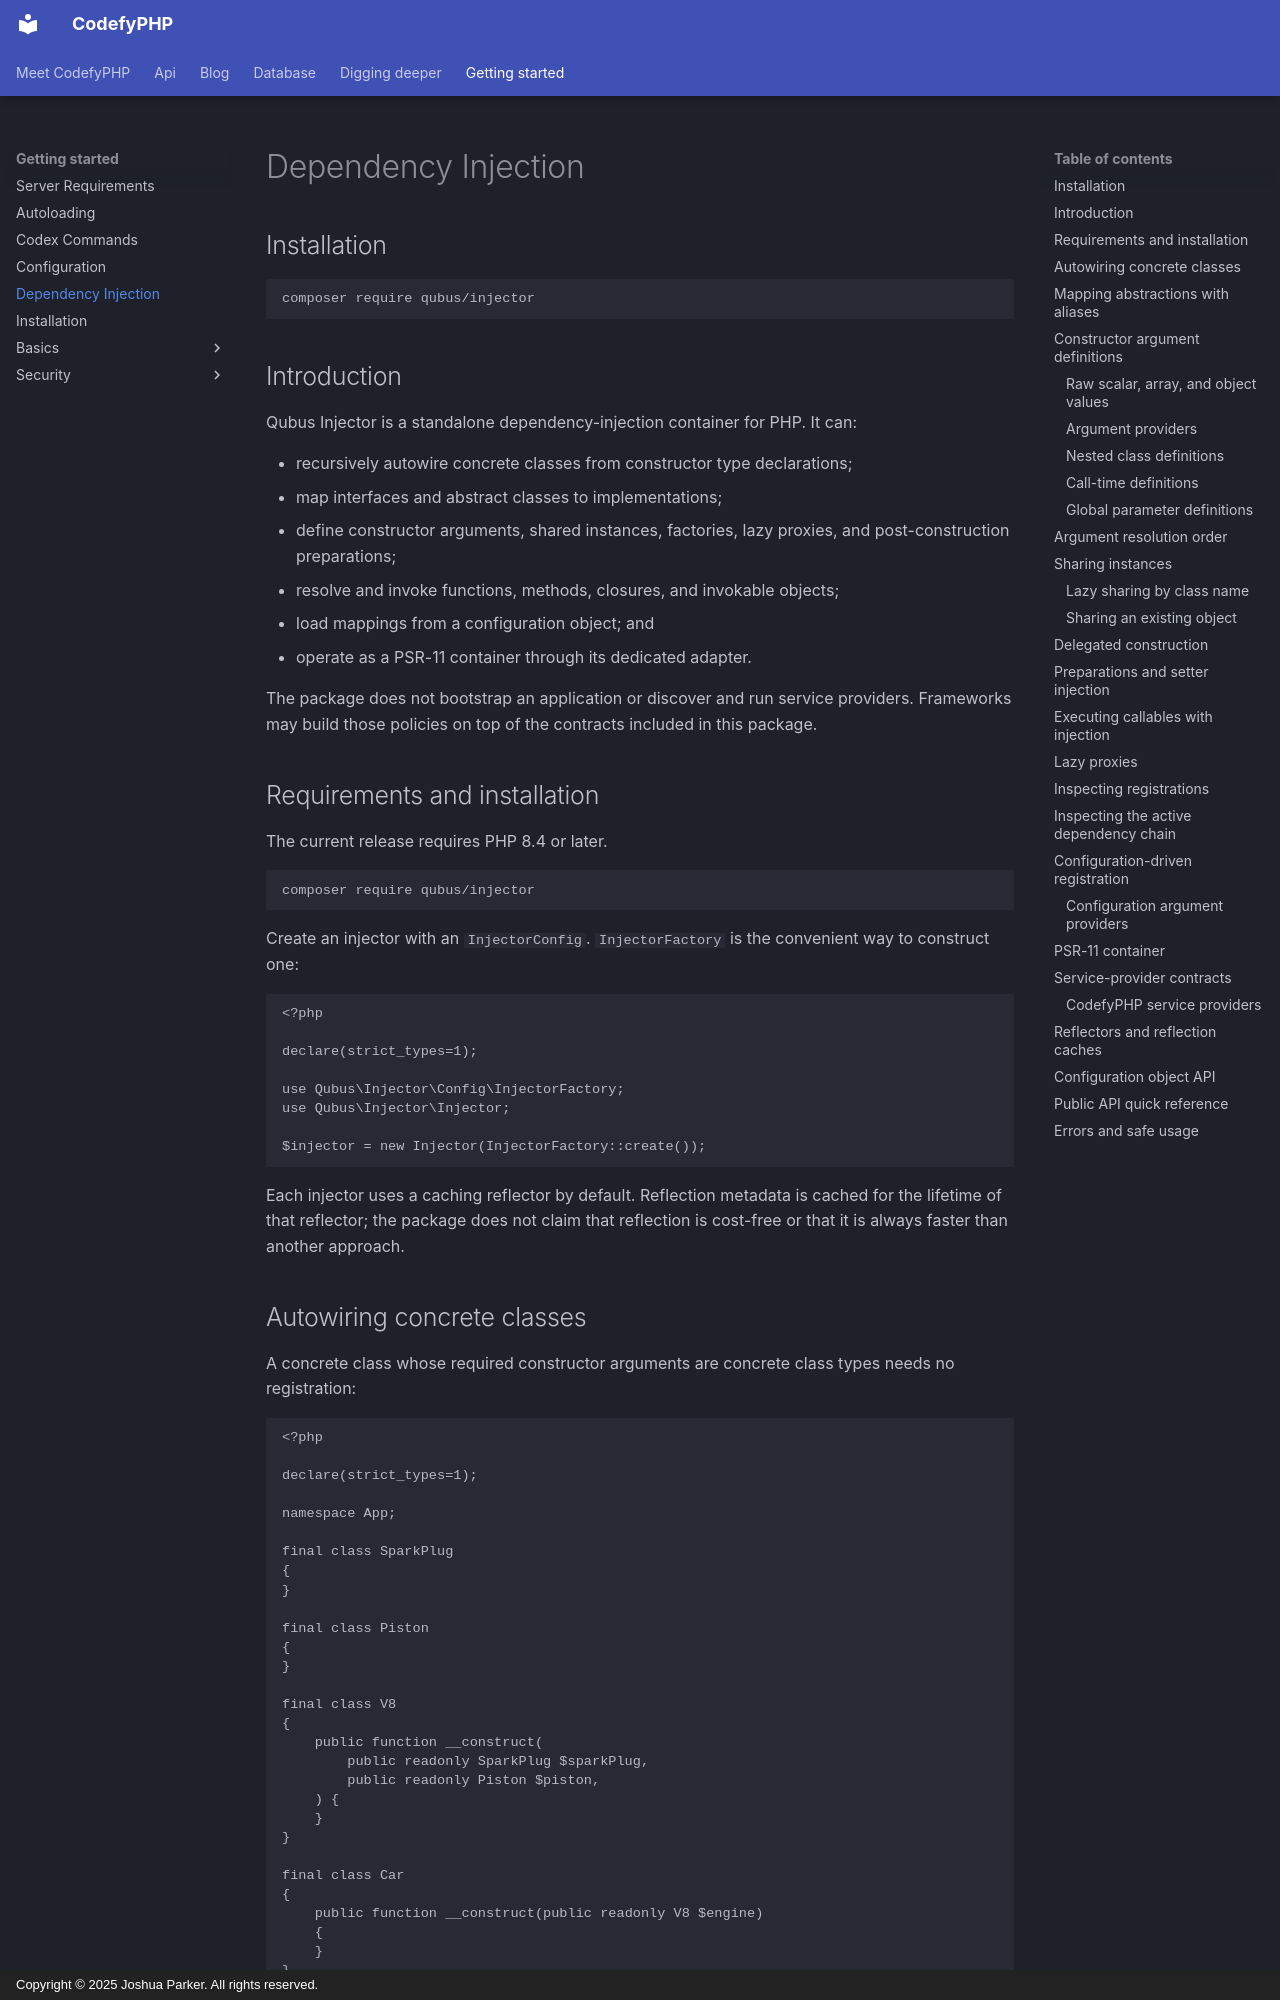

repository: codefyphp/docs · page: getting-started/dependency-injection/index.html · generator: mkdocs · copyright: Copyright © 2025 Joshua Parker. All rights reserved.

---
title: Dependency Injection
sidebar_title: Dependency Injection
summary: Configure Qubus Injector for PHP autowiring, interface mappings, constructor arguments, factories, shared services, lazy proxies, invocation, and PSR-11.
keywords: php-dependency-injection,autowiring,psr-11
weight: 5
---

## Installation

```shell
composer require qubus/injector
```

## Introduction

Qubus Injector is a standalone dependency-injection container for PHP. It can:

- recursively autowire concrete classes from constructor type declarations;
- map interfaces and abstract classes to implementations;
- define constructor arguments, shared instances, factories, lazy proxies, and post-construction preparations;
- resolve and invoke functions, methods, closures, and invokable objects;
- load mappings from a configuration object; and
- operate as a PSR-11 container through its dedicated adapter.

The package does not bootstrap an application or discover and run service
providers. Frameworks may build those policies on top of the contracts included
in this package.

## Requirements and installation

The current release requires PHP 8.4 or later.

```shell
composer require qubus/injector
```

Create an injector with an `InjectorConfig`. `InjectorFactory` is the
convenient way to construct one:

```php
<?php

declare(strict_types=1);

use Qubus\Injector\Config\InjectorFactory;
use Qubus\Injector\Injector;

$injector = new Injector(InjectorFactory::create());
```

Each injector uses a caching reflector by default. Reflection metadata is
cached for the lifetime of that reflector; the package does not claim that
reflection is cost-free or that it is always faster than another approach.

## Autowiring concrete classes

A concrete class whose required constructor arguments are concrete class types
needs no registration:

```php
<?php

declare(strict_types=1);

namespace App;

final class SparkPlug
{
}

final class Piston
{
}

final class V8
{
    public function __construct(
        public readonly SparkPlug $sparkPlug,
        public readonly Piston $piston,
    ) {
    }
}

final class Car
{
    public function __construct(public readonly V8 $engine)
    {
    }
}
```

```php
<?php

use App\Car;

$car = $injector->make(Car::class);

assert($car instanceof Car);
assert($car->engine instanceof App\V8);
```

`make()` recursively resolves the dependency tree. Constructors must be
public. Interfaces, abstract classes, builtin parameters, and ambiguous union
or intersection types need an explicit mapping or argument value.
